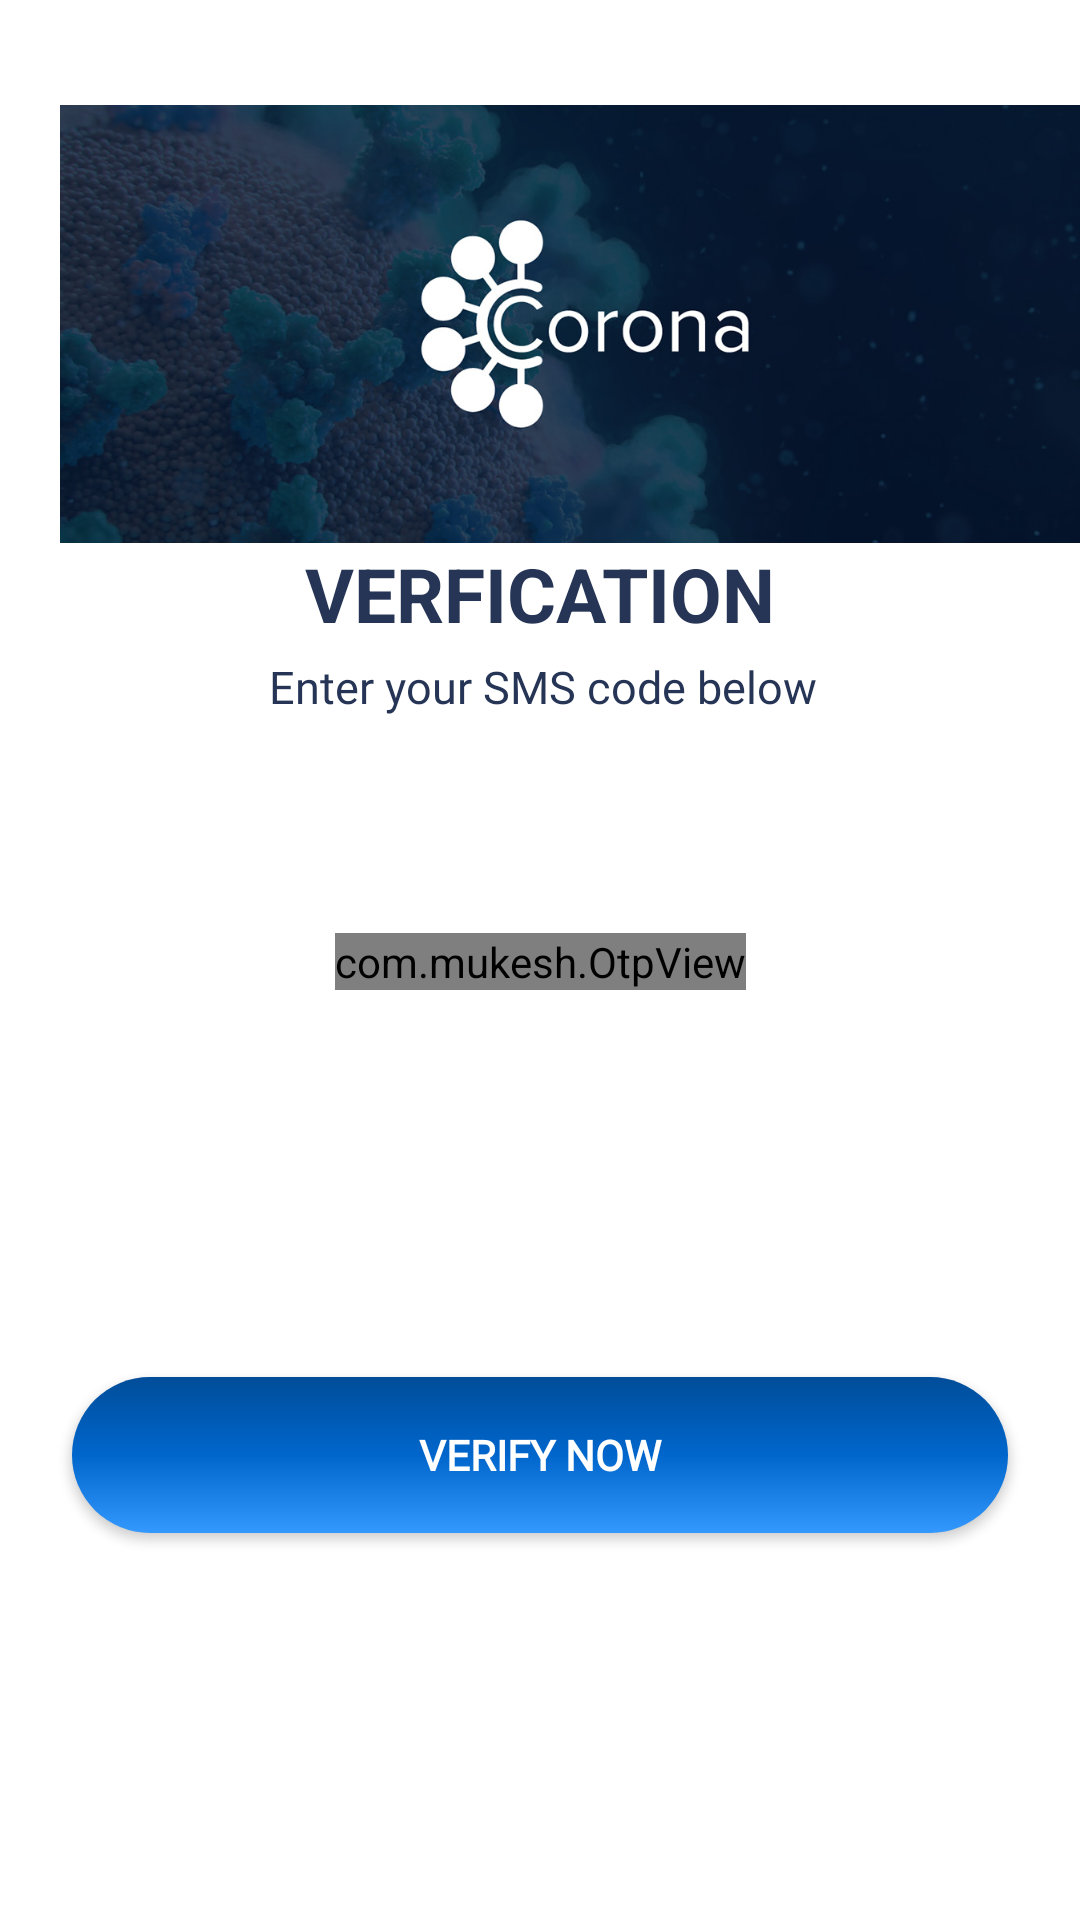

Produce the Android XML layout that renders to this screen, including the resource entries it uses.
<!-- AndroidManifest.xml: application theme AppTheme -->
<!-- res/layout/activity_verify_code.xml -->
<?xml version="1.0" encoding="utf-8"?>
<androidx.constraintlayout.widget.ConstraintLayout xmlns:android="http://schemas.android.com/apk/res/android"
    xmlns:app="http://schemas.android.com/apk/res-auto"
    xmlns:tools="http://schemas.android.com/tools"
    android:layout_width="match_parent"
    android:layout_height="match_parent"
    android:background="@color/white"
    tools:context=".view.VerifyCodeActivity">


    <androidx.constraintlayout.widget.Guideline
        android:id="@+id/guideline2"
        android:layout_width="wrap_content"
        android:layout_height="wrap_content"
        android:orientation="horizontal"
        app:layout_constraintGuide_percent="0.054719564" />

    <ImageView
        android:id="@+id/imageView"
        android:layout_width="414dp"
        android:layout_height="146dp"
        android:padding="20dp"
        android:scaleType="centerCrop"
        android:src="@drawable/logo"
        app:layout_constraintEnd_toEndOf="parent"
        app:layout_constraintHorizontal_bias="0.0"
        app:layout_constraintStart_toStartOf="parent"
        app:layout_constraintTop_toTopOf="@+id/guideline2" />

    <TextView
        android:id="@+id/textView"
        android:layout_width="wrap_content"
        android:layout_height="wrap_content"
        android:text="@string/verfication"
        android:textColor="@color/blueDark"
        android:textSize="25sp"

        android:textStyle="bold"
        app:layout_constraintEnd_toEndOf="parent"
        app:layout_constraintStart_toStartOf="parent"
        app:layout_constraintTop_toBottomOf="@+id/imageView" />

    <TextView
        android:id="@+id/textView2"
        android:layout_width="wrap_content"
        android:layout_height="wrap_content"
        android:layout_marginTop="4dp"
        android:fontFamily="@font/raleway"
        android:text="@string/enter_sms"
        android:textColor="@color/blueDark"
        android:textSize="15sp"

        app:layout_constraintEnd_toEndOf="@+id/textView"
        app:layout_constraintHorizontal_bias="0.466"
        app:layout_constraintStart_toStartOf="@+id/textView"
        app:layout_constraintTop_toBottomOf="@+id/textView" />


    <Button
        android:id="@+id/verify_btn"
        android:layout_width="0dp"
        android:layout_height="wrap_content"
        android:layout_marginStart="24dp"
        android:layout_marginTop="220dp"
        android:layout_marginEnd="24dp"
        android:background="@drawable/back_raduis"
        android:fontFamily="@font/raleway"
        android:text="@string/verfy"
        android:textColor="@color/white"
        android:textStyle="bold"
        app:layout_constraintEnd_toEndOf="parent"
        app:layout_constraintHorizontal_bias="0.0"
        app:layout_constraintStart_toStartOf="parent"
        app:layout_constraintTop_toBottomOf="@+id/textView2" />

    <com.mukesh.OtpView


        android:id="@+id/otp_view"
        android:layout_width="wrap_content"
        android:layout_height="wrap_content"

        android:layout_marginTop="72dp"
        android:inputType="number"
        android:itemBackground="@color/white"
        android:textColor="@color/colorPrimary"
        app:itemCount="6"
        app:layout_constraintEnd_toEndOf="parent"
        app:layout_constraintStart_toStartOf="parent"
        app:layout_constraintTop_toBottomOf="@+id/textView2"

        app:lineColor="@color/colorPrimary"
        app:viewType="line"
        android:textSize="23sp"
        app:itemHeight="60dp"
        app:lineWidth="3.5dp"
        />

    <LinearLayout
        android:layout_width="387dp"
        android:layout_height="50dp"
        android:layout_marginTop="24dp"
        android:gravity="center"
        android:visibility="gone"
        app:layout_constraintEnd_toEndOf="parent"
        app:layout_constraintStart_toStartOf="parent"
        app:layout_constraintTop_toBottomOf="@+id/textView2">

        <EditText
            android:id="@+id/et1"
            android:layout_width="50dp"
            android:layout_height="50dp"
            android:background="@drawable/back_white"
            android:inputType="phone"
            android:maxLength="1"
            android:textAlignment="center" />


        <EditText
            android:id="@+id/et2"
            android:layout_width="50dp"
            android:layout_height="50dp"
            android:background="@drawable/back_white"
            android:inputType="phone"
            android:maxLength="1"
            android:textAlignment="center" />


        <EditText
            android:id="@+id/et3"
            android:layout_width="50dp"
            android:layout_height="50dp"
            android:background="@drawable/back_white"
            android:inputType="phone"
            android:maxLength="1"
            android:textAlignment="center" />


        <EditText
            android:id="@+id/et4"
            android:layout_width="50dp"
            android:layout_height="50dp"
            android:background="@drawable/back_white"
            android:inputType="phone"
            android:maxLength="1"
            android:textAlignment="center" />


        <EditText
            android:id="@+id/et5"
            android:layout_width="50dp"
            android:layout_height="50dp"
            android:background="@drawable/back_white"
            android:inputType="phone"
            android:maxLength="1"
            android:textAlignment="center" />


        <EditText
            android:id="@+id/et6"
            android:layout_width="50dp"
            android:layout_height="50dp"
            android:background="@drawable/back_white"
            android:inputType="phone"
            android:maxLength="1"
            android:textAlignment="center" />

    </LinearLayout>


</androidx.constraintlayout.widget.ConstraintLayout>
<!-- resources referenced by this layout -->
<resources>
  <color name="blueDark">#263555</color>
  <color name="colorPrimary">#004d99</color>
  <color name="white">#FFFFFF</color>
  <!-- drawable back_raduis (drawable) -->
  <?xml version="1.0" encoding="utf-8"?>
  <selector xmlns:android="http://schemas.android.com/apk/res/android">
      <item android:state_pressed="false">
  
          <shape android:shape="rectangle">
              <solid android:color="@color/white"></solid>
              <corners android:radius="40dp"></corners>
              <size android:width="100dp" android:height="52dp"></size>
  
              <gradient
                  android:startColor="@color/colorPrimary"
                  android:centerColor="#0066cc"
                  android:endColor="#3399ff"
                  android:angle="270" />
          </shape>
  
      </item>
  
      <item android:state_pressed="true">
  
          <shape android:shape="rectangle">
              <solid android:color="@color/white"></solid>
              <corners android:radius="40dp"></corners>
              <size android:width="100dp" android:height="52dp"></size>
  
              <gradient
                  android:startColor="#7bdc85"
                  android:centerColor="#3cae73"
                  android:endColor="@color/colorPrimaryDark"
                  android:angle="270" />
          </shape>
  
      </item>
  </selector>
  <!-- drawable back_white (drawable) -->
  <?xml version="1.0" encoding="utf-8"?>
  <selector xmlns:android="http://schemas.android.com/apk/res/android">
      <item>
  
          <shape android:shape="rectangle">
              <solid android:color="@color/white"></solid>
              <corners android:radius="40dp"></corners>
              <size android:width="100dp" android:height="52dp"></size>
              <stroke android:width="0.7dp" android:color="@color/colorPrimary"/>
  
          </shape>
  
      </item>
  </selector>
  <!-- drawable logo: jpg bitmap (drawable, 187398 bytes) -->
  <string name="enter_sms">Enter your SMS code below</string>
  <string name="verfication">VERFICATION</string>
  <string name="verfy">Verify Now</string>
  <style name="AppTheme" parent="Theme.AppCompat.Light.NoActionBar">
          
          <item name="otpViewStyle">@style/OtpWidget.OtpView</item>
  
          <item name="colorPrimary">@color/colorPrimary</item>
          <item name="colorPrimaryDark">@color/colorPrimaryDark</item>
          <item name="colorAccent">@color/colorAccent</item>
      </style>
  <color name="colorPrimaryDark">#003366</color>
  <color name="colorAccent">#004d99</color>
</resources>
